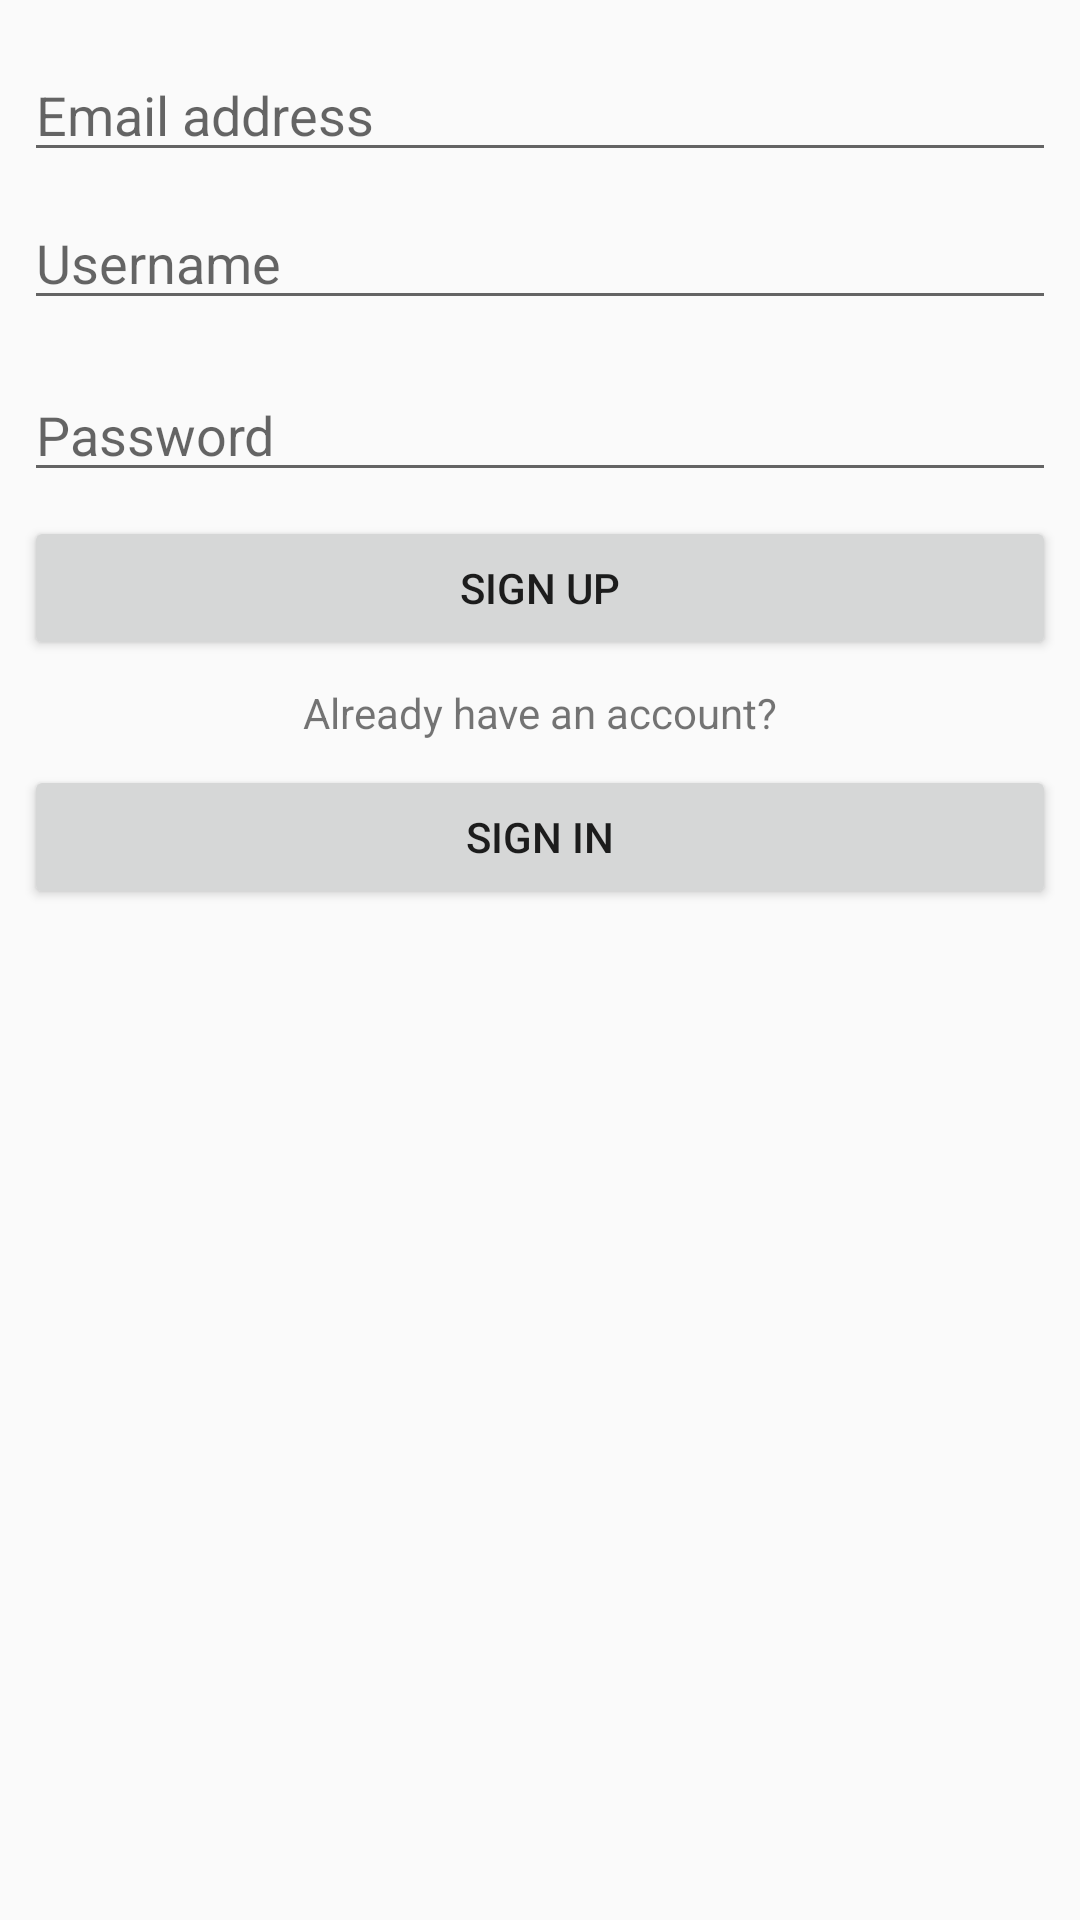

Layout XML and referenced resources for this Android screen:
<!-- AndroidManifest.xml: application theme AppTheme -->
<!-- res/layout/activity_signup.xml -->
<?xml version="1.0" encoding="utf-8"?>
<android.support.constraint.ConstraintLayout
    xmlns:android="http://schemas.android.com/apk/res/android"
    xmlns:app="http://schemas.android.com/apk/res-auto"
    xmlns:tools="http://schemas.android.com/tools"
    android:layout_width="match_parent"
    android:layout_height="match_parent">

    <Button
        android:id="@+id/btnSignup"
        android:layout_width="0dp"
        android:layout_height="wrap_content"
        android:layout_marginEnd="8dp"
        android:layout_marginLeft="8dp"
        android:layout_marginRight="8dp"
        android:layout_marginStart="8dp"
        android:layout_marginTop="8dp"
        android:text="Sign Up"
        app:layout_constraintEnd_toEndOf="parent"
        app:layout_constraintStart_toStartOf="parent"
        app:layout_constraintTop_toBottomOf="@+id/editText3" />

    <EditText
        android:id="@+id/etEmail"
        android:layout_width="0dp"
        android:layout_height="wrap_content"
        android:layout_marginEnd="8dp"
        android:layout_marginLeft="8dp"
        android:layout_marginRight="8dp"
        android:layout_marginStart="8dp"
        android:layout_marginTop="16dp"
        android:ems="10"
        android:hint="Email address"
        android:inputType="textEmailAddress"
        app:layout_constraintEnd_toEndOf="parent"
        app:layout_constraintStart_toStartOf="parent"
        app:layout_constraintTop_toTopOf="parent" />

    <EditText
        android:id="@+id/editText2"
        android:layout_width="0dp"
        android:layout_height="wrap_content"
        android:layout_marginEnd="8dp"
        android:layout_marginLeft="8dp"
        android:layout_marginRight="8dp"
        android:layout_marginStart="8dp"
        android:layout_marginTop="8dp"
        android:ems="10"
        android:hint="Username"
        android:inputType="text"
        app:layout_constraintEnd_toEndOf="parent"
        app:layout_constraintHorizontal_bias="0.0"
        app:layout_constraintStart_toStartOf="parent"
        app:layout_constraintTop_toBottomOf="@+id/etEmail" />

    <EditText
        android:id="@+id/editText3"
        android:layout_width="0dp"
        android:layout_height="wrap_content"
        android:layout_marginEnd="8dp"
        android:layout_marginLeft="8dp"
        android:layout_marginRight="8dp"
        android:layout_marginStart="8dp"
        android:layout_marginTop="16dp"
        android:ems="10"
        android:hint="Password"
        android:inputType="textPassword"
        app:layout_constraintEnd_toEndOf="parent"
        app:layout_constraintStart_toStartOf="parent"
        app:layout_constraintTop_toBottomOf="@+id/editText2" />

    <TextView
        android:id="@+id/textView"
        android:layout_width="wrap_content"
        android:layout_height="wrap_content"
        android:layout_marginEnd="8dp"
        android:layout_marginLeft="8dp"
        android:layout_marginRight="8dp"
        android:layout_marginStart="8dp"
        android:layout_marginTop="8dp"
        android:text="Already have an account?"
        app:layout_constraintEnd_toEndOf="parent"
        app:layout_constraintStart_toStartOf="parent"
        app:layout_constraintTop_toBottomOf="@+id/btnSignup" />

    <Button
        android:id="@+id/btnLogin"
        android:layout_width="0dp"
        android:layout_height="wrap_content"
        android:layout_marginEnd="8dp"
        android:layout_marginLeft="8dp"
        android:layout_marginRight="8dp"
        android:layout_marginStart="8dp"
        android:layout_marginTop="8dp"
        android:text="Sign In"
        app:layout_constraintEnd_toEndOf="parent"
        app:layout_constraintStart_toStartOf="parent"
        app:layout_constraintTop_toBottomOf="@+id/textView" />



</android.support.constraint.ConstraintLayout>
<!-- resources referenced by this layout -->
<resources>
  <style name="AppTheme" parent="Theme.AppCompat.Light.DarkActionBar">
          
          <item name="colorPrimary">@color/colorPrimary</item>
          <item name="colorPrimaryDark">@color/colorPrimaryDark</item>
          <item name="colorAccent">@color/colorAccent</item>
      </style>
  <color name="colorPrimary">#f83f67</color>
  <color name="colorPrimaryDark">#d63759</color>
  <color name="colorAccent">#FF4081</color>
</resources>
